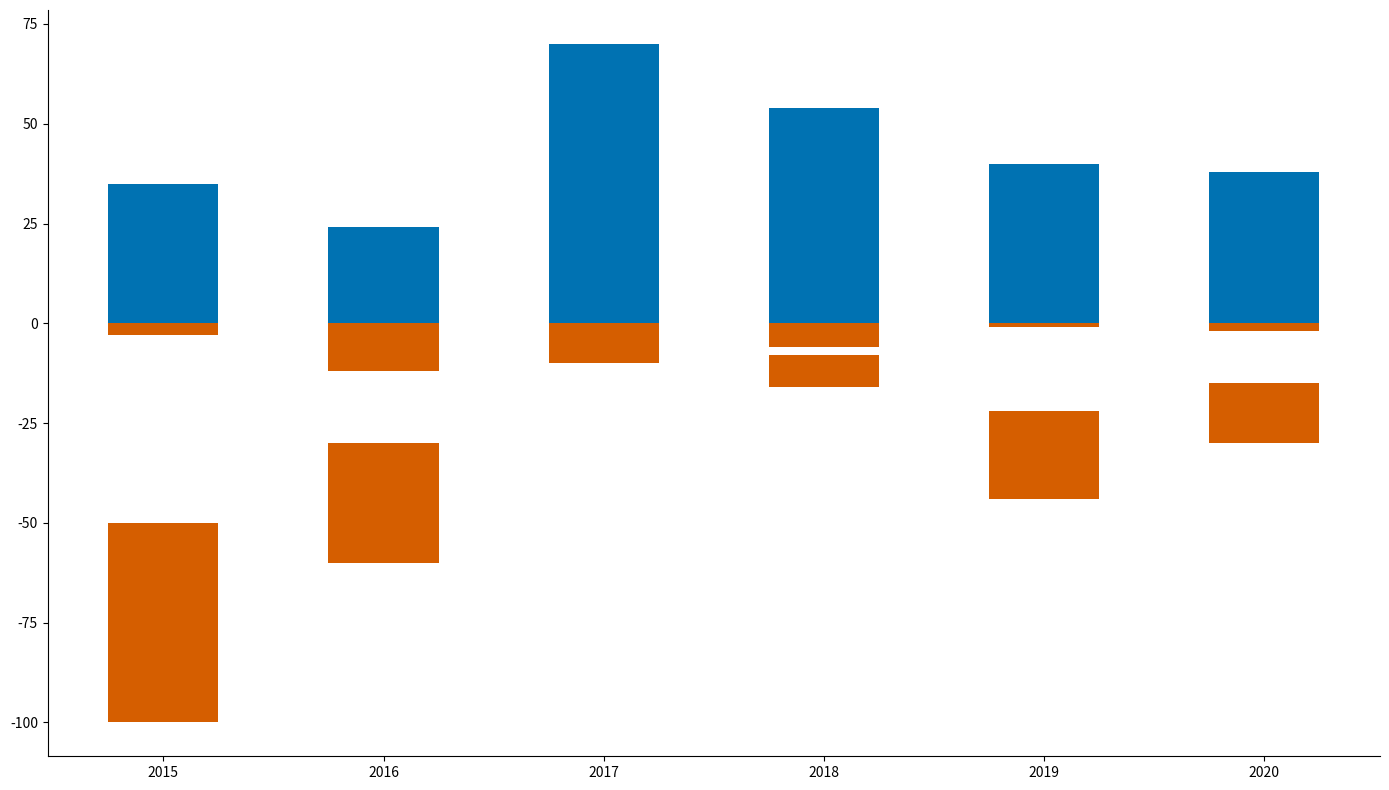

This chart was generated by the following Python code:
import matplotlib.pyplot as plt
import numpy as np

years = np.arange(2015, 2021)

# Revenue data (in billions USD) with manually altered contents
ai_revenue = [12, 6, 40, 9, 25, 18]           # Random permutation of original AI revenue
cybersecurity_revenue = [23, 18, 30, 45, 15, 20] # Random permutation of cybersecurity revenue
blockchain_revenue = [3, 12, 9, 6, 1, 2]      # Random permutation of blockchain revenue
cloud_revenue = [50, 30, 5, 8, 22, 15]        # Random permutation of cloud revenue

data = np.array([ai_revenue, cybersecurity_revenue, blockchain_revenue, cloud_revenue])
categories = ['AI', 'Cybersecurity', 'Blockchain', 'Cloud']
bar_width = 0.5
x_pos = np.arange(len(years))

fig, ax = plt.subplots(figsize=(14, 8))

positive_color = '#0072B2'
negative_color = '#D55E00'

positive_cum_values = np.cumsum(data, axis=0)
negative_cum_values = np.cumsum(-data[::-1], axis=0)

for i, category in enumerate(categories):
    if i < len(categories) // 2:
        ax.bar(x_pos, data[i], bar_width, color=positive_color, bottom=positive_cum_values[i-1] if i > 0 else None)
    else:
        ax.bar(x_pos, -data[i], bar_width, color=negative_color, bottom=negative_cum_values[i-len(categories)//2-1] if i > len(categories)//2 else None)

ax.set_xticks(x_pos)
ax.set_xticklabels(years)

ax.spines['top'].set_visible(False)
ax.spines['right'].set_visible(False)

plt.tight_layout()
plt.show()
